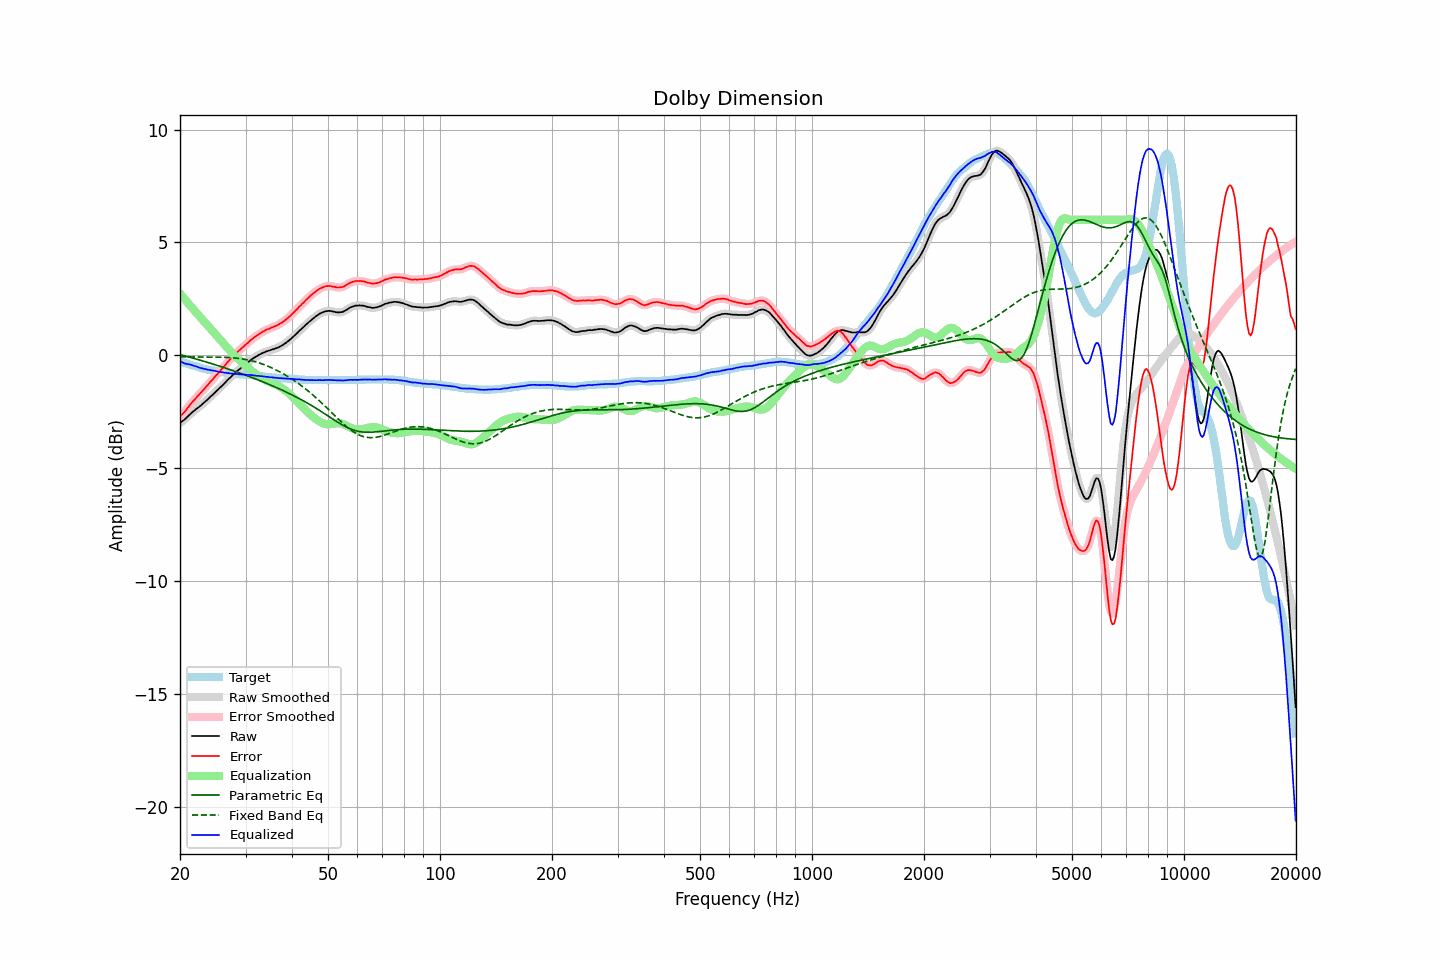

The table this chart was drawn from, first rows:
frequency, raw, error, smoothed, error_smoothed, equalization, parametric_eq, fixed_band_eq, equalized_raw, equalized_smoothed, target
20.00, -2.98, -2.71, -2.98, -2.71, 2.73, 0.03, -0.07, -0.25, -0.25, -0.27
20.20, -2.94, -2.65, -2.94, -2.64, 2.65, 0.01, -0.07, -0.30, -0.30, -0.29
20.40, -2.89, -2.57, -2.89, -2.57, 2.56, -0.01, -0.07, -0.33, -0.33, -0.32
20.61, -2.84, -2.50, -2.84, -2.49, 2.48, -0.03, -0.07, -0.37, -0.36, -0.34
20.81, -2.77, -2.41, -2.77, -2.40, 2.39, -0.05, -0.07, -0.38, -0.38, -0.37
21.02, -2.70, -2.31, -2.70, -2.31, 2.31, -0.07, -0.07, -0.40, -0.40, -0.39
21.23, -2.63, -2.22, -2.63, -2.22, 2.22, -0.09, -0.07, -0.41, -0.41, -0.41
21.44, -2.56, -2.13, -2.57, -2.13, 2.14, -0.11, -0.08, -0.42, -0.43, -0.44
21.66, -2.50, -2.05, -2.50, -2.05, 2.06, -0.13, -0.08, -0.45, -0.45, -0.45
21.87, -2.45, -1.98, -2.44, -1.97, 1.97, -0.15, -0.08, -0.48, -0.47, -0.48
22.09, -2.38, -1.89, -2.39, -1.89, 1.89, -0.17, -0.08, -0.49, -0.50, -0.50
22.31, -2.33, -1.82, -2.33, -1.82, 1.81, -0.19, -0.08, -0.52, -0.52, -0.52
22.54, -2.28, -1.74, -2.28, -1.74, 1.73, -0.21, -0.08, -0.55, -0.54, -0.54
22.76, -2.22, -1.66, -2.22, -1.66, 1.66, -0.23, -0.08, -0.57, -0.57, -0.56
22.99, -2.16, -1.58, -2.16, -1.58, 1.58, -0.25, -0.08, -0.59, -0.59, -0.58
23.22, -2.10, -1.50, -2.10, -1.50, 1.50, -0.27, -0.08, -0.61, -0.60, -0.60
23.45, -2.03, -1.42, -2.04, -1.42, 1.42, -0.29, -0.08, -0.61, -0.62, -0.61
23.69, -1.97, -1.34, -1.97, -1.34, 1.34, -0.31, -0.08, -0.64, -0.63, -0.63
23.92, -1.90, -1.26, -1.90, -1.25, 1.26, -0.34, -0.08, -0.65, -0.65, -0.65
24.16, -1.83, -1.17, -1.84, -1.18, 1.18, -0.36, -0.08, -0.66, -0.66, -0.66
24.40, -1.77, -1.10, -1.77, -1.09, 1.10, -0.38, -0.08, -0.68, -0.67, -0.67
24.65, -1.70, -1.02, -1.70, -1.01, 1.02, -0.40, -0.08, -0.69, -0.69, -0.68
24.89, -1.63, -0.93, -1.64, -0.94, 0.94, -0.42, -0.08, -0.70, -0.70, -0.70
25.14, -1.57, -0.86, -1.57, -0.85, 0.86, -0.45, -0.08, -0.72, -0.71, -0.71
25.39, -1.50, -0.78, -1.50, -0.78, 0.78, -0.47, -0.08, -0.73, -0.73, -0.72
25.65, -1.43, -0.70, -1.43, -0.70, 0.69, -0.49, -0.09, -0.74, -0.74, -0.73
25.91, -1.36, -0.62, -1.36, -0.62, 0.61, -0.52, -0.09, -0.75, -0.75, -0.74
26.16, -1.29, -0.54, -1.29, -0.53, 0.53, -0.54, -0.09, -0.76, -0.76, -0.76
26.43, -1.22, -0.45, -1.22, -0.45, 0.45, -0.56, -0.09, -0.78, -0.77, -0.77
26.69, -1.14, -0.36, -1.15, -0.36, 0.37, -0.59, -0.10, -0.78, -0.78, -0.78
26.96, -1.07, -0.28, -1.08, -0.28, 0.28, -0.61, -0.10, -0.79, -0.79, -0.79
27.23, -1.00, -0.20, -1.00, -0.20, 0.20, -0.64, -0.11, -0.80, -0.80, -0.80
27.50, -0.94, -0.13, -0.94, -0.12, 0.13, -0.66, -0.11, -0.82, -0.81, -0.81
27.77, -0.86, -0.05, -0.87, -0.05, 0.05, -0.68, -0.12, -0.81, -0.82, -0.81
28.05, -0.80, 0.02, -0.80, 0.02, -0.02, -0.71, -0.12, -0.82, -0.82, -0.82
28.33, -0.74, 0.09, -0.74, 0.09, -0.09, -0.73, -0.13, -0.83, -0.83, -0.83
28.62, -0.67, 0.16, -0.68, 0.16, -0.16, -0.76, -0.14, -0.83, -0.84, -0.83
28.90, -0.62, 0.22, -0.62, 0.22, -0.22, -0.78, -0.15, -0.85, -0.84, -0.84
29.19, -0.56, 0.28, -0.56, 0.29, -0.29, -0.81, -0.16, -0.85, -0.85, -0.84
29.48, -0.50, 0.35, -0.50, 0.35, -0.35, -0.84, -0.17, -0.85, -0.85, -0.85
29.78, -0.44, 0.41, -0.44, 0.41, -0.42, -0.86, -0.18, -0.86, -0.86, -0.85
30.08, -0.38, 0.48, -0.39, 0.47, -0.48, -0.89, -0.19, -0.86, -0.87, -0.86
30.38, -0.33, 0.53, -0.33, 0.54, -0.54, -0.91, -0.20, -0.87, -0.87, -0.86
30.68, -0.27, 0.60, -0.27, 0.60, -0.60, -0.94, -0.22, -0.88, -0.87, -0.87
30.99, -0.21, 0.67, -0.22, 0.66, -0.66, -0.97, -0.24, -0.88, -0.88, -0.88
31.30, -0.16, 0.72, -0.16, 0.73, -0.72, -1.00, -0.25, -0.88, -0.88, -0.88
31.61, -0.11, 0.78, -0.12, 0.78, -0.78, -1.02, -0.27, -0.89, -0.89, -0.89
31.93, -0.07, 0.83, -0.07, 0.83, -0.83, -1.05, -0.29, -0.90, -0.90, -0.90
32.24, -0.03, 0.87, -0.03, 0.88, -0.88, -1.08, -0.31, -0.91, -0.91, -0.90
32.57, 0.02, 0.93, 0.01, 0.93, -0.93, -1.11, -0.34, -0.91, -0.92, -0.91
32.89, 0.05, 0.97, 0.05, 0.97, -0.98, -1.13, -0.36, -0.93, -0.93, -0.92
33.22, 0.09, 1.02, 0.09, 1.02, -1.02, -1.16, -0.38, -0.93, -0.93, -0.93
33.55, 0.12, 1.06, 0.12, 1.06, -1.06, -1.19, -0.41, -0.94, -0.94, -0.94
33.89, 0.15, 1.10, 0.15, 1.10, -1.10, -1.22, -0.44, -0.95, -0.95, -0.95
34.23, 0.18, 1.14, 0.17, 1.13, -1.13, -1.25, -0.47, -0.96, -0.96, -0.96
34.57, 0.20, 1.16, 0.20, 1.17, -1.16, -1.28, -0.50, -0.97, -0.97, -0.96
34.92, 0.22, 1.19, 0.22, 1.20, -1.19, -1.31, -0.53, -0.98, -0.97, -0.97
35.27, 0.25, 1.23, 0.24, 1.22, -1.22, -1.34, -0.56, -0.98, -0.98, -0.98
35.62, 0.27, 1.25, 0.27, 1.25, -1.25, -1.37, -0.59, -0.99, -0.99, -0.98
35.97, 0.29, 1.28, 0.29, 1.28, -1.28, -1.40, -0.63, -1.00, -0.99, -0.99
... 635 more rows
